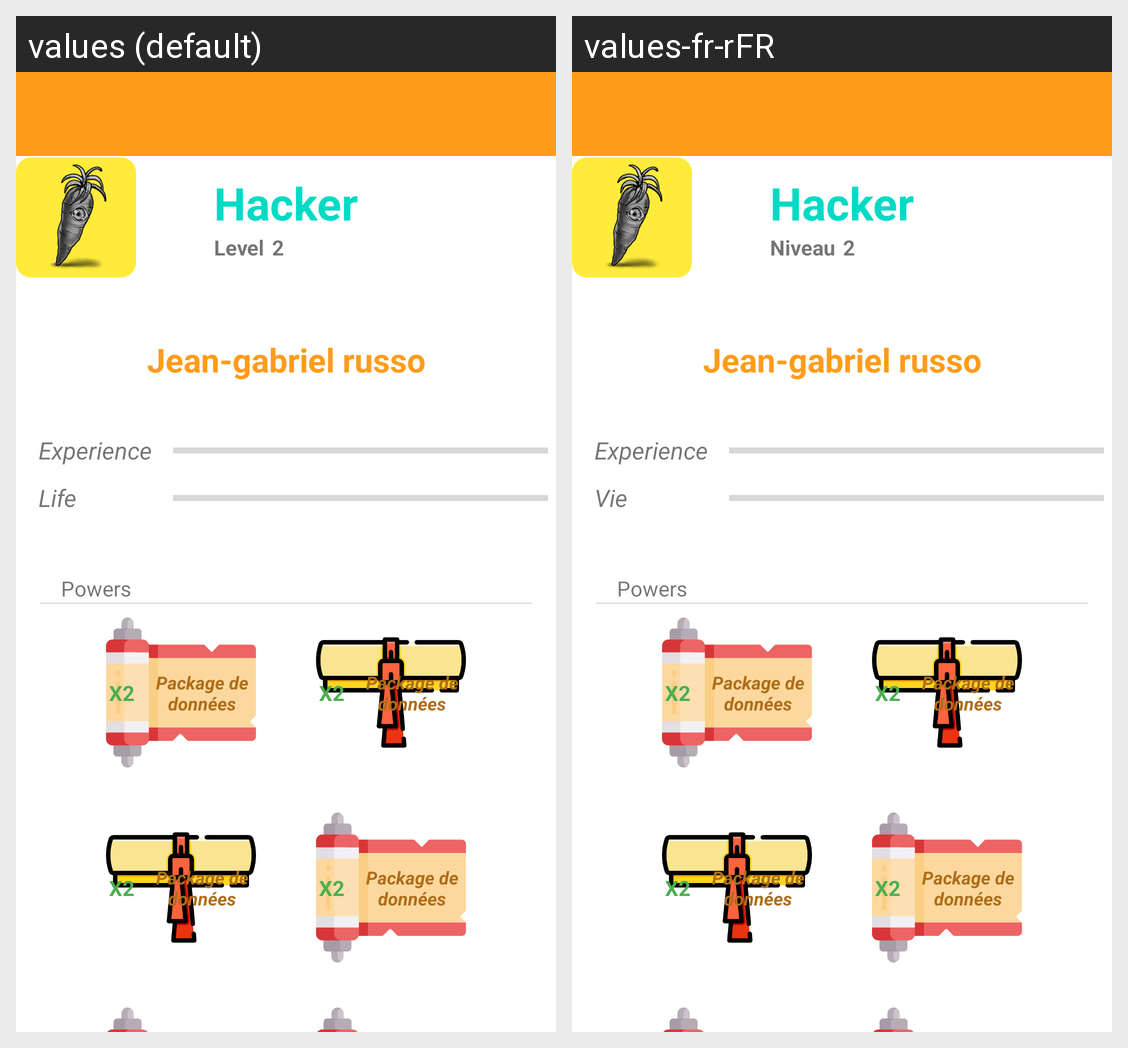

The same Android screen rendered under two of its app's locales, left to right. List the strings drawn on it with the default value and each locale's translation.
Android screen res/layout/activity_student_details.xml rendered under 2 locales, left to right: values (default), values-fr-rFR. Device: Nexus 5 (rendered at 1080×1920; each locale shown at half size, 540×960, under a caption strip naming it); theme Theme.MathWorld.
Strings drawn on this screen, with the default value and each locale's value (text and hints the layout hard-codes, and strings that could not be matched under every locale, appear in the picture but are not listed):

level
  values: Level
  values-fr-rFR: Niveau

experience
  values: Experience
  values-fr-rFR: Experience

life
  values: Life
  values-fr-rFR: Vie
